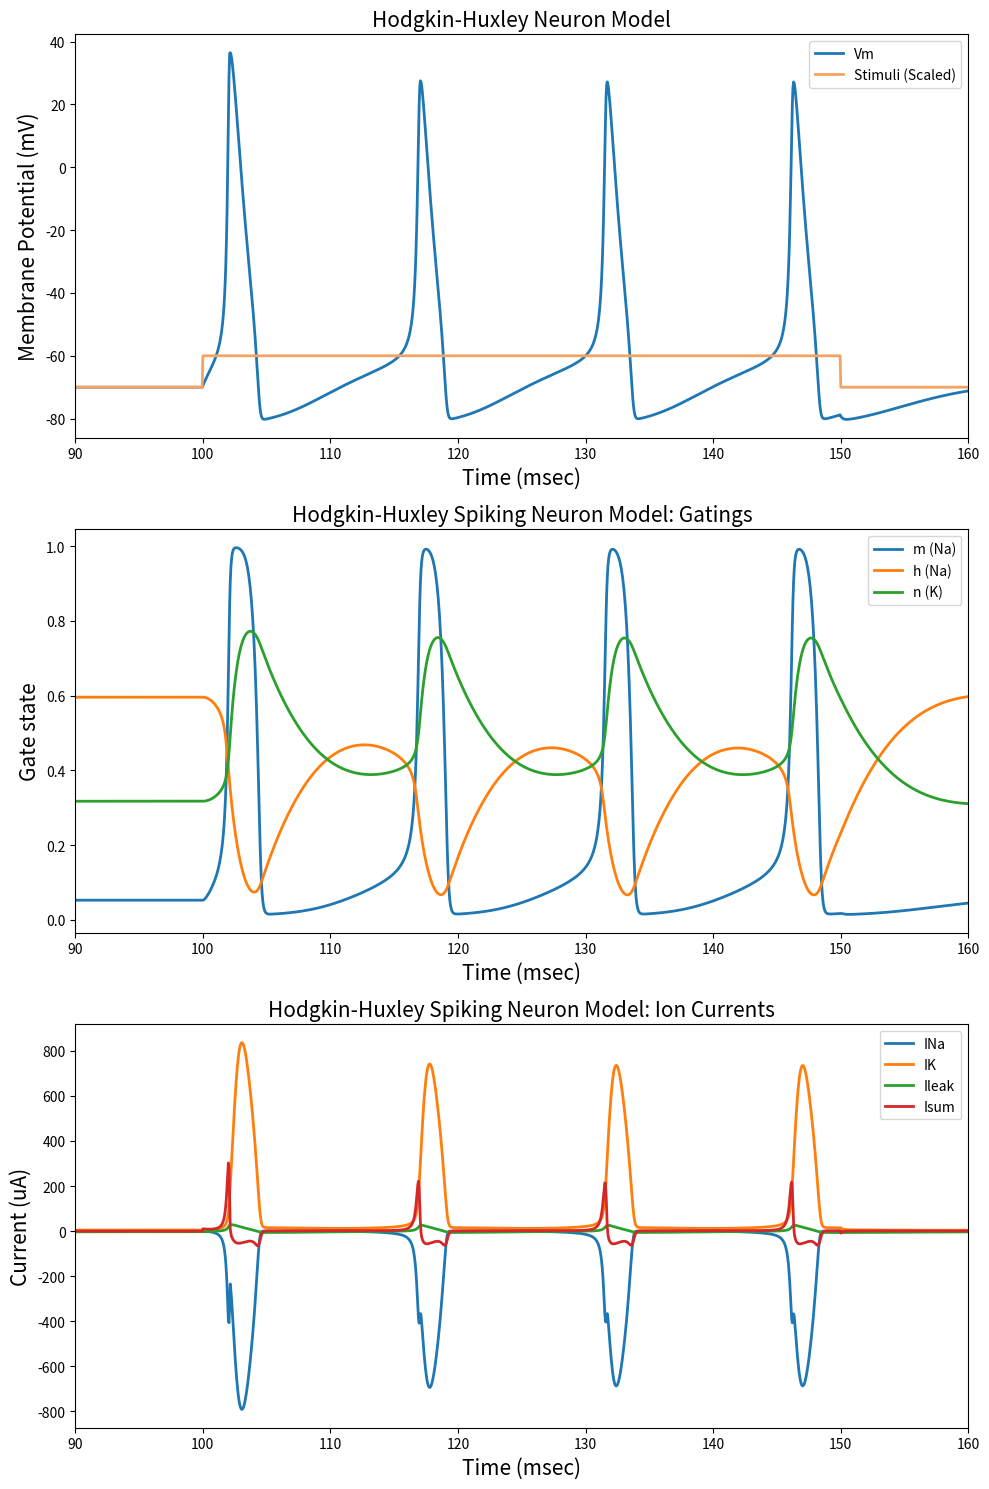

Python code for this plot: (Note: this script raises an exception after producing the figure.)
import matplotlib.pyplot as plt
import numpy as np
from mpl_toolkits.axes_grid1.inset_locator import zoomed_inset_axes
from mpl_toolkits.axes_grid1.inset_locator import mark_inset


class HHModel:

    class Gate:
        alpha, beta, state = 0, 0, 0

        def update(self, deltaTms):
            alphaState = self.alpha * (1 - self.state)
            betaState = self.beta * self.state
            self.state += deltaTms * (alphaState - betaState)

        def setInfiniteState(self):
            self.state = self.alpha / (self.alpha + self.beta)

    ENa, EK, EKleak = 115, -12, 10.6
    gNa, gK, gKleak = 120, 36, 0.3
    m, n, h = Gate(), Gate(), Gate()
    Cm = 1

    def __init__(self, startingVoltage=0):
        self.Vm = startingVoltage
        self.UpdateGateTimeConstants(startingVoltage)
        self.m.setInfiniteState()
        self.n.setInfiniteState()
        self.h.setInfiniteState()
        self.INa = 0
        self.IK = 0
        self.IKleak = 0
        self.Isum = 0

    def UpdateGateTimeConstants(self, Vm):
        self.n.alpha = 0.01 * ((10 - Vm) / (np.exp((10 - Vm) / 10) - 1))
        self.n.beta = 0.125 * np.exp(-Vm / 80)
        self.m.alpha = 0.1 * ((25 - Vm) / (np.exp((25 - Vm) / 10) - 1))
        self.m.beta = 4 * np.exp(-Vm / 18)
        self.h.alpha = 0.07 * np.exp(-Vm / 20)
        self.h.beta = 1 / (np.exp((30 - Vm) / 10) + 1)

    def UpdateCellVoltage(self, stimulusCurrent, deltaTms):
        self.INa = (
            np.power(self.m.state, 3) * self.gNa * self.h.state * (self.Vm - self.ENa)
        )
        self.IK = np.power(self.n.state, 4) * self.gK * (self.Vm - self.EK)
        self.IKleak = self.gKleak * (self.Vm - self.EKleak)
        self.Isum = stimulusCurrent - self.INa - self.IK - self.IKleak
        self.Vm += deltaTms * self.Isum / self.Cm

    def UpdateGateStates(self, deltaTms):
        self.n.update(deltaTms)
        self.m.update(deltaTms)
        self.h.update(deltaTms)

    def Iterate(self, stimulusCurrent=0, deltaTms=0.05):
        self.UpdateGateTimeConstants(self.Vm)
        self.UpdateCellVoltage(stimulusCurrent, deltaTms)
        self.UpdateGateStates(deltaTms)


# Defining the tracing arrays, simulation parameters, and stimulation (step function)
hh = HHModel()
pointCount = 5000
Vm = np.empty(pointCount)
n = np.empty(pointCount)
m = np.empty(pointCount)
h = np.empty(pointCount)
INa = np.empty(pointCount)
IK = np.empty(pointCount)
IKleak = np.empty(pointCount)
Isum = np.empty(pointCount)
times = np.arange(pointCount) * 0.05
stim = np.zeros(pointCount)
stim[2000:3000] = 10

# Running the simulation
for i in range(len(times)):
    hh.Iterate(stimulusCurrent=stim[i], deltaTms=0.05)
    Vm[i] = hh.Vm
    n[i] = hh.n.state
    m[i] = hh.m.state
    h[i] = hh.h.state
    INa[i] = hh.INa
    IK[i] = hh.IK
    IKleak[i] = hh.IKleak
    Isum[i] = hh.Isum

# Plotting the results
# Create a figure with three subplots
fig, axs = plt.subplots(3, 1, figsize=(10, 15))

# Plot the membrane potential and stimuli in the first subplot
axs[0].plot(times, Vm - 70, linewidth=2, label="Vm")
axs[0].plot(times, stim - 70, label="Stimuli (Scaled)", linewidth=2, color="sandybrown")
axs[0].set_ylabel("Membrane Potential (mV)", fontsize=15)
axs[0].set_xlabel("Time (msec)", fontsize=15)
axs[0].set_xlim([90, 160])
axs[0].set_title("Hodgkin-Huxley Neuron Model", fontsize=15)
axs[0].legend(loc=1)

# Plot the gating variables in the second subplot
axs[1].plot(times, m, label="m (Na)", linewidth=2)
axs[1].plot(times, h, label="h (Na)", linewidth=2)
axs[1].plot(times, n, label="n (K)", linewidth=2)
axs[1].set_ylabel("Gate state", fontsize=15)
axs[1].set_xlabel("Time (msec)", fontsize=15)
axs[1].set_xlim([90, 160])
axs[1].set_title("Hodgkin-Huxley Spiking Neuron Model: Gatings", fontsize=15)
axs[1].legend(loc=1)

# Plot the ion currents in the third subplot
axs[2].plot(times, INa, label="INa", linewidth=2)
axs[2].plot(times, IK, label="IK", linewidth=2)
axs[2].plot(times, IKleak, label="Ileak", linewidth=2)
axs[2].plot(times, Isum, label="Isum", linewidth=2)
axs[2].set_ylabel("Current (uA)", fontsize=15)
axs[2].set_xlabel("Time (msec)", fontsize=15)
axs[2].set_xlim([90, 160])
axs[2].set_title("Hodgkin-Huxley Spiking Neuron Model: Ion Currents", fontsize=15)
axs[2].legend(loc=1)

# Adjust layout for better visualization
plt.tight_layout()
plt.savefig(f"images/HH-1-{hh.ENa}-{hh.EK}-{hh.EKleak}.png")
